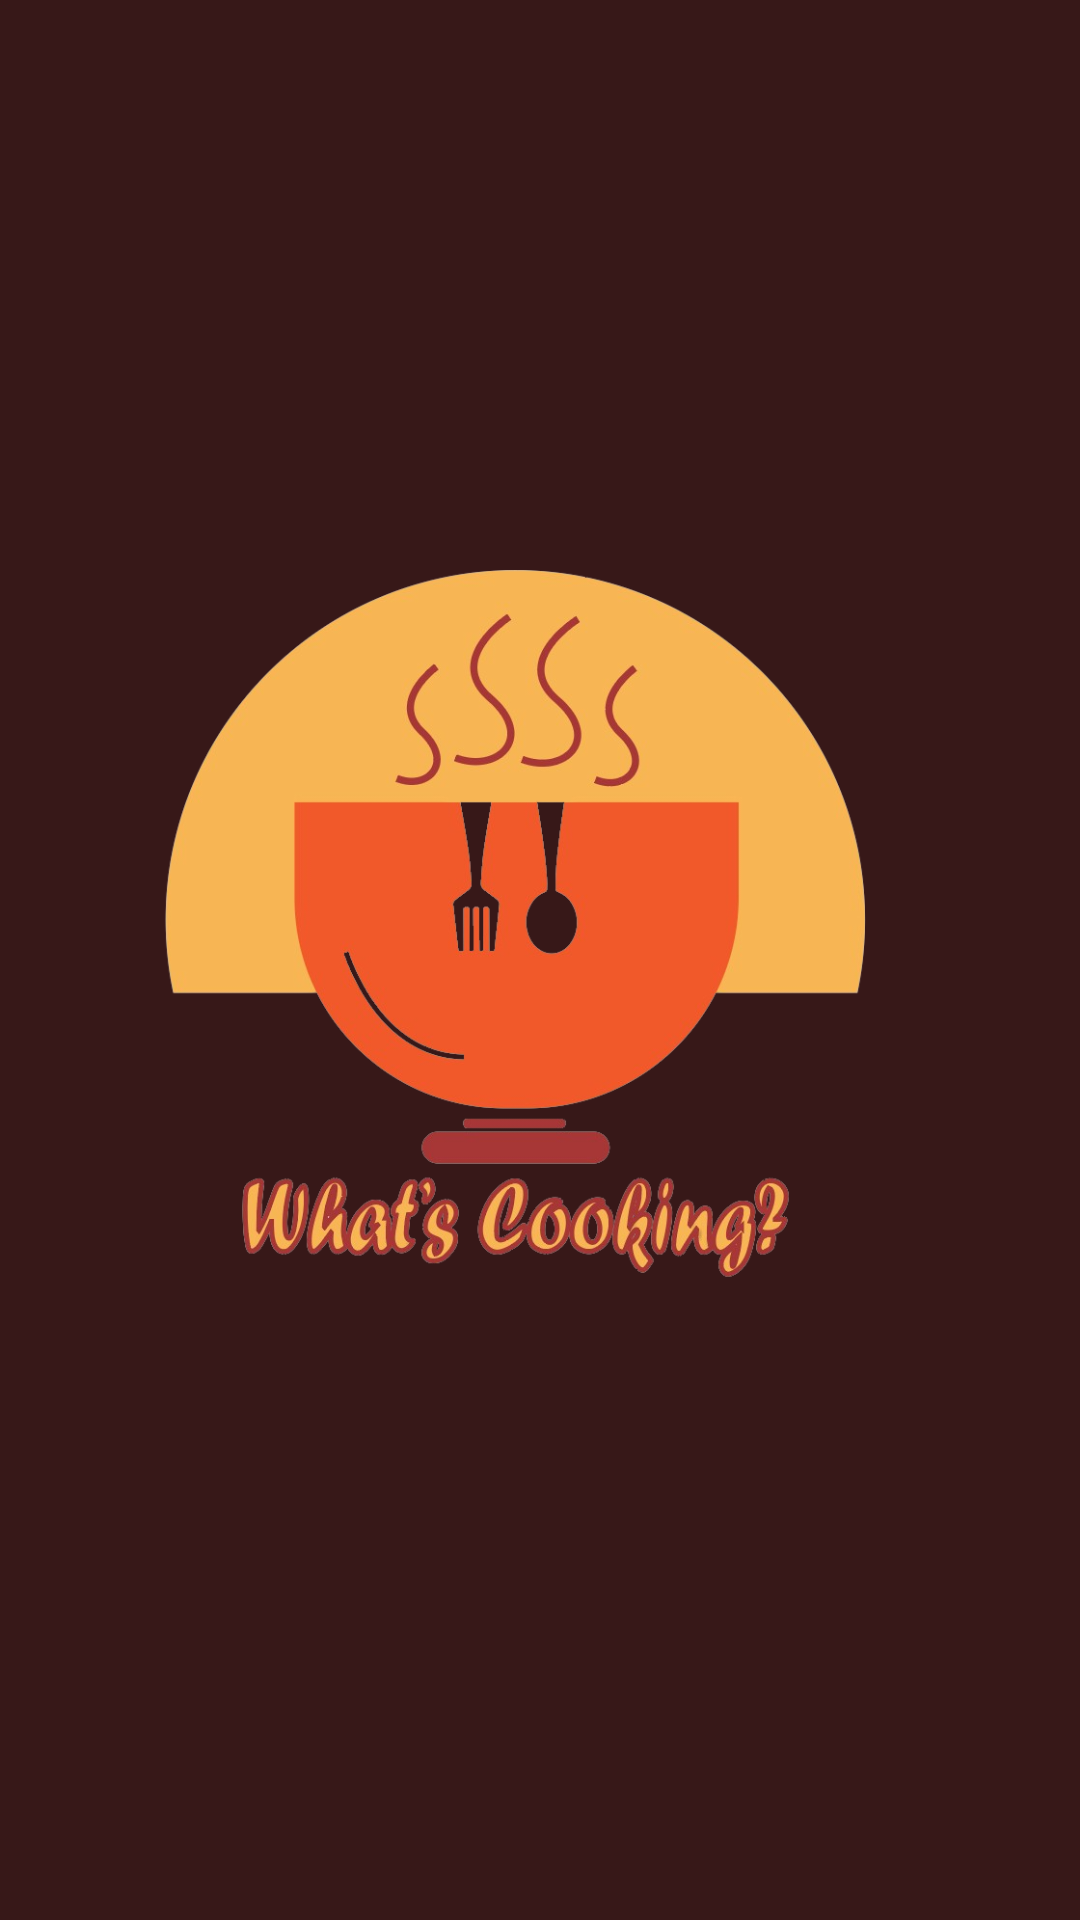

Produce the Android XML layout that renders to this screen, including the resource entries it uses.
<!-- AndroidManifest.xml: application theme Theme.WhatsCooking -->
<!-- res/layout/activity_splash_screen.xml -->
<?xml version="1.0" encoding="utf-8"?>
<androidx.constraintlayout.widget.ConstraintLayout xmlns:android="http://schemas.android.com/apk/res/android"
    xmlns:tools="http://schemas.android.com/tools"
    xmlns:app="http://schemas.android.com/apk/res-auto"
    android:layout_width="match_parent"
    android:layout_height="match_parent"
    android:background="#371818"
    tools:context=".LoadingScreenActivity">

    <ImageView
        android:id="@+id/imageView"
        android:layout_width="wrap_content"
        android:layout_height="wrap_content"
        android:layout_marginLeft="8dp"
        android:layout_marginTop="8dp"
        android:layout_marginRight="8dp"
        android:layout_marginBottom="8dp"
        android:contentDescription="@string/food_image"
        app:layout_constraintBottom_toBottomOf="parent"
        app:layout_constraintHorizontal_bias="0.496"
        app:layout_constraintLeft_toLeftOf="parent"
        app:layout_constraintRight_toRightOf="parent"
        app:layout_constraintTop_toTopOf="parent"
        app:layout_constraintVertical_bias="0.499"
        app:srcCompat="@drawable/logo" />
</androidx.constraintlayout.widget.ConstraintLayout>
<!-- resources referenced by this layout -->
<resources>
  <!-- drawable logo: png bitmap (drawable, 271123 bytes) -->
  <string name="food_image">Food Image</string>
  <style name="Theme.WhatsCooking" parent="Theme.AppCompat.Light.NoActionBar">
          
          <item name="colorPrimary">@color/purple_500</item>
          <item name="colorPrimaryVariant">@color/purple_700</item>
          <item name="colorOnPrimary">@color/white</item>
          
          <item name="colorSecondary">@color/teal_200</item>
          <item name="colorSecondaryVariant">@color/teal_700</item>
          <item name="colorOnSecondary">@color/black</item>
          
          <item name="android:statusBarColor" tools:targetApi="l">?attr/colorPrimaryVariant</item>
          
      </style>
  <!-- not gathered from this repository: default colours our renderer supplied (Android Studio template values) -->
  <color name="purple_500">#FF6200EE</color>
  <color name="purple_700">#FF3700B3</color>
  <color name="teal_200">#FF03DAC5</color>
  <color name="teal_700">#FF018786</color>
  <color name="black">#FF000000</color>
  <color name="white">#FFFFFFFF</color>
</resources>
